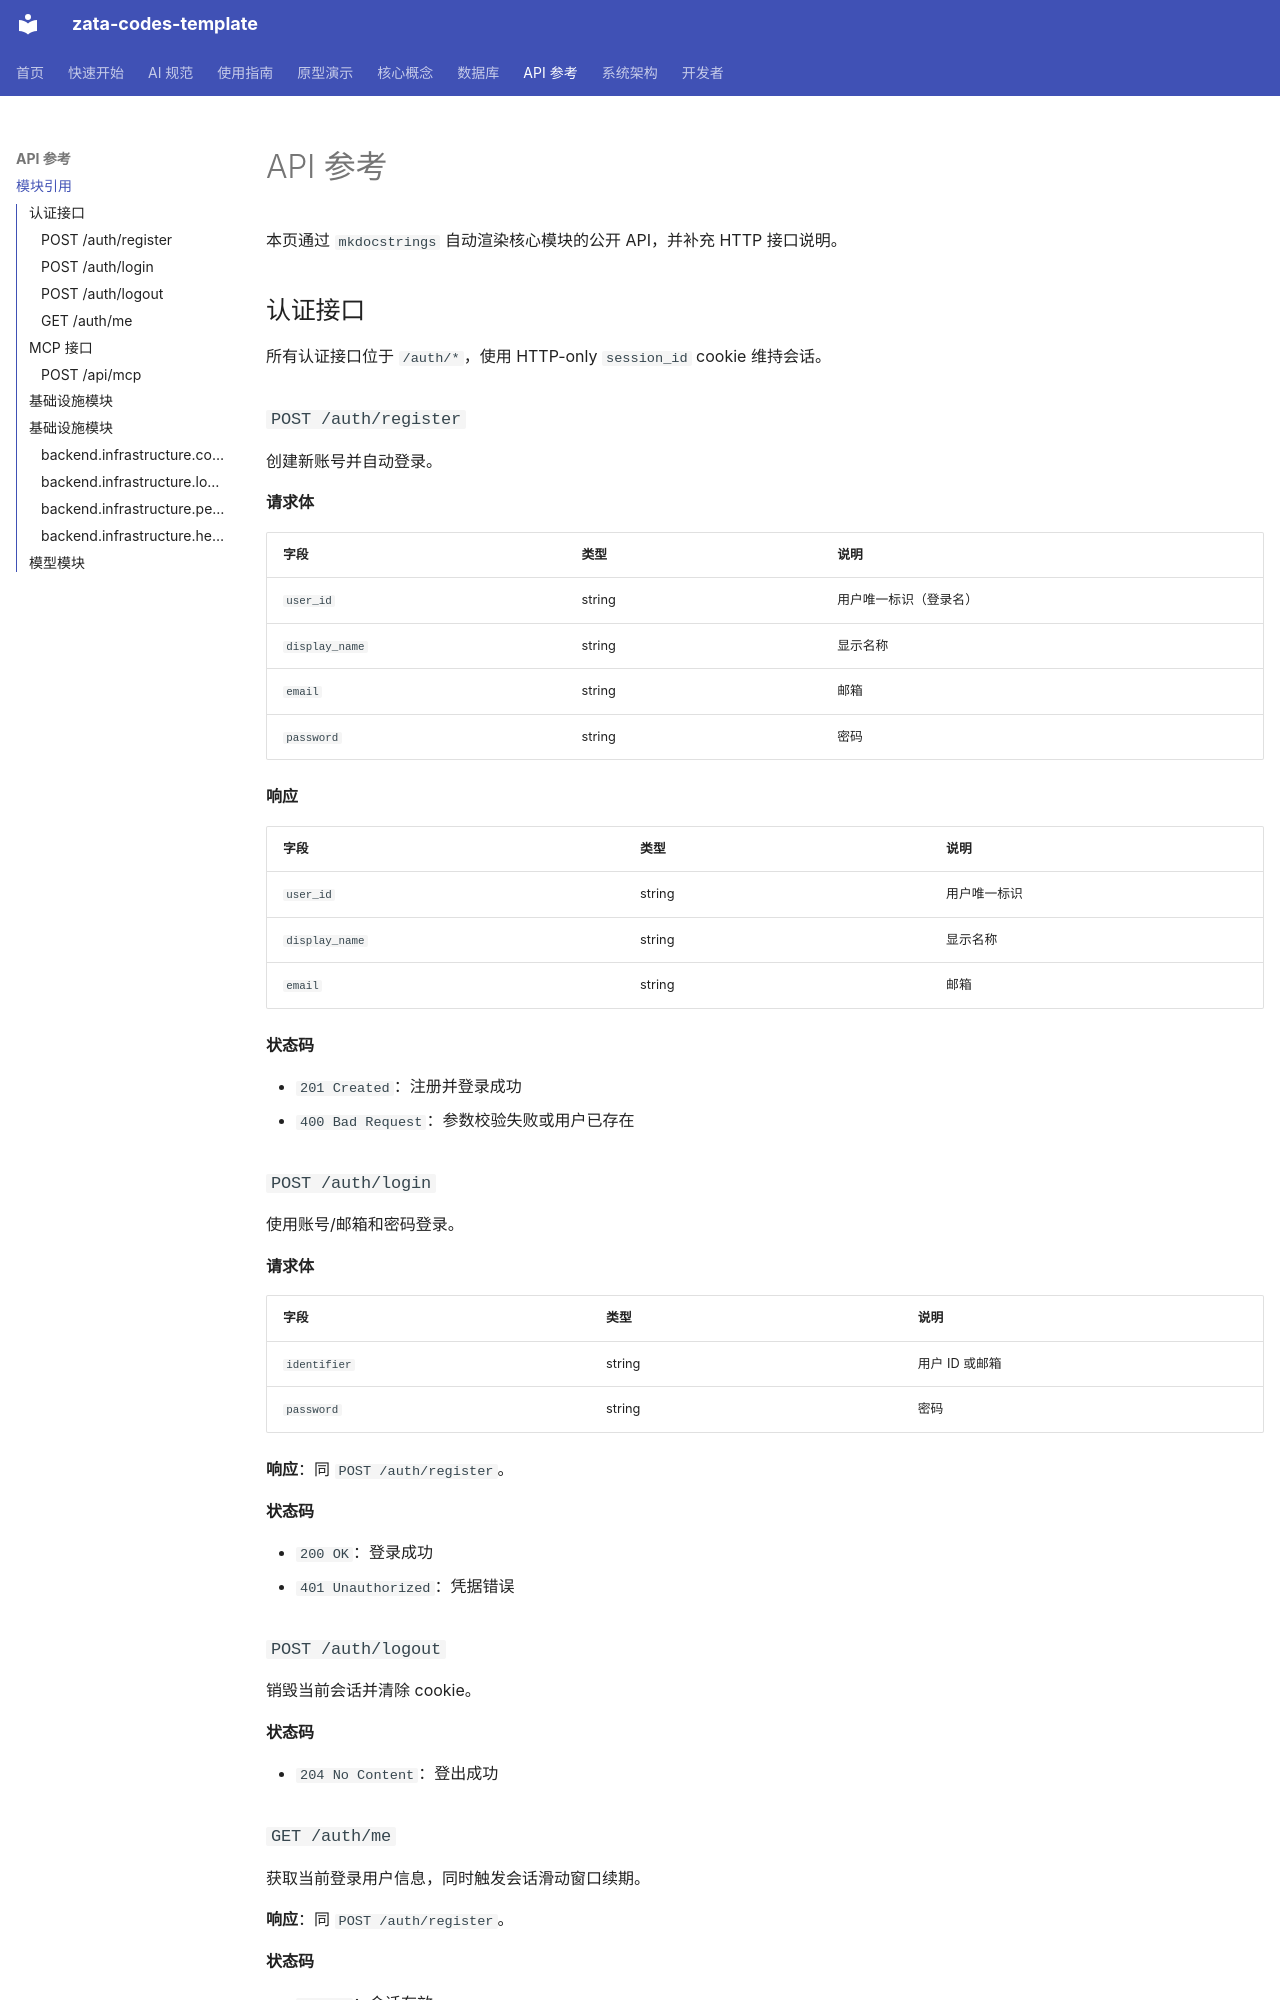

repository: ZataZhang/zata-codes-template · page: api/references/index.html · generator: mkdocs

# API 参考

本页通过 `mkdocstrings` 自动渲染核心模块的公开 API，并补充 HTTP 接口说明。

## 认证接口

所有认证接口位于 `/auth/*`，使用 HTTP-only `session_id` cookie 维持会话。

### `POST /auth/register`

创建新账号并自动登录。

**请求体**

| 字段 | 类型 | 说明 |
|---|---|---|
| `user_id` | string | 用户唯一标识（登录名） |
| `display_name` | string | 显示名称 |
| `email` | string | 邮箱 |
| `password` | string | 密码 |

**响应**

| 字段 | 类型 | 说明 |
|---|---|---|
| `user_id` | string | 用户唯一标识 |
| `display_name` | string | 显示名称 |
| `email` | string | 邮箱 |

**状态码**

- `201 Created`：注册并登录成功
- `400 Bad Request`：参数校验失败或用户已存在

### `POST /auth/login`

使用账号/邮箱和密码登录。

**请求体**

| 字段 | 类型 | 说明 |
|---|---|---|
| `identifier` | string | 用户 ID 或邮箱 |
| `password` | string | 密码 |

**响应**：同 `POST /auth/register`。

**状态码**

- `200 OK`：登录成功
- `401 Unauthorized`：凭据错误

### `POST /auth/logout`

销毁当前会话并清除 cookie。

**状态码**

- `204 No Content`：登出成功

### `GET /auth/me`

获取当前登录用户信息，同时触发会话滑动窗口续期。

**响应**：同 `POST /auth/register`。

**状态码**

- `200 OK`：会话有效
- `401 Unauthorized`：未登录或会话已过期

## MCP 接口

### `POST /api/mcp`

基于 MCP `2026-07-28` 的 Streamable HTTP endpoint。SDK 自动支持 `server/discover`、`tools/list`、`tools/call` 及旧版 Streamable HTTP 初始化握手。模板默认仅注册 `application_info` 工具。

Host / Origin 校验由 `config.toml` 的 `[mcp]` 配置控制。认证和授权需由派生项目在注册敏感工具前补齐，详见 [MCP 接入指南](../guides/mcp.md)。

## 基础设施模块

## 基础设施模块
